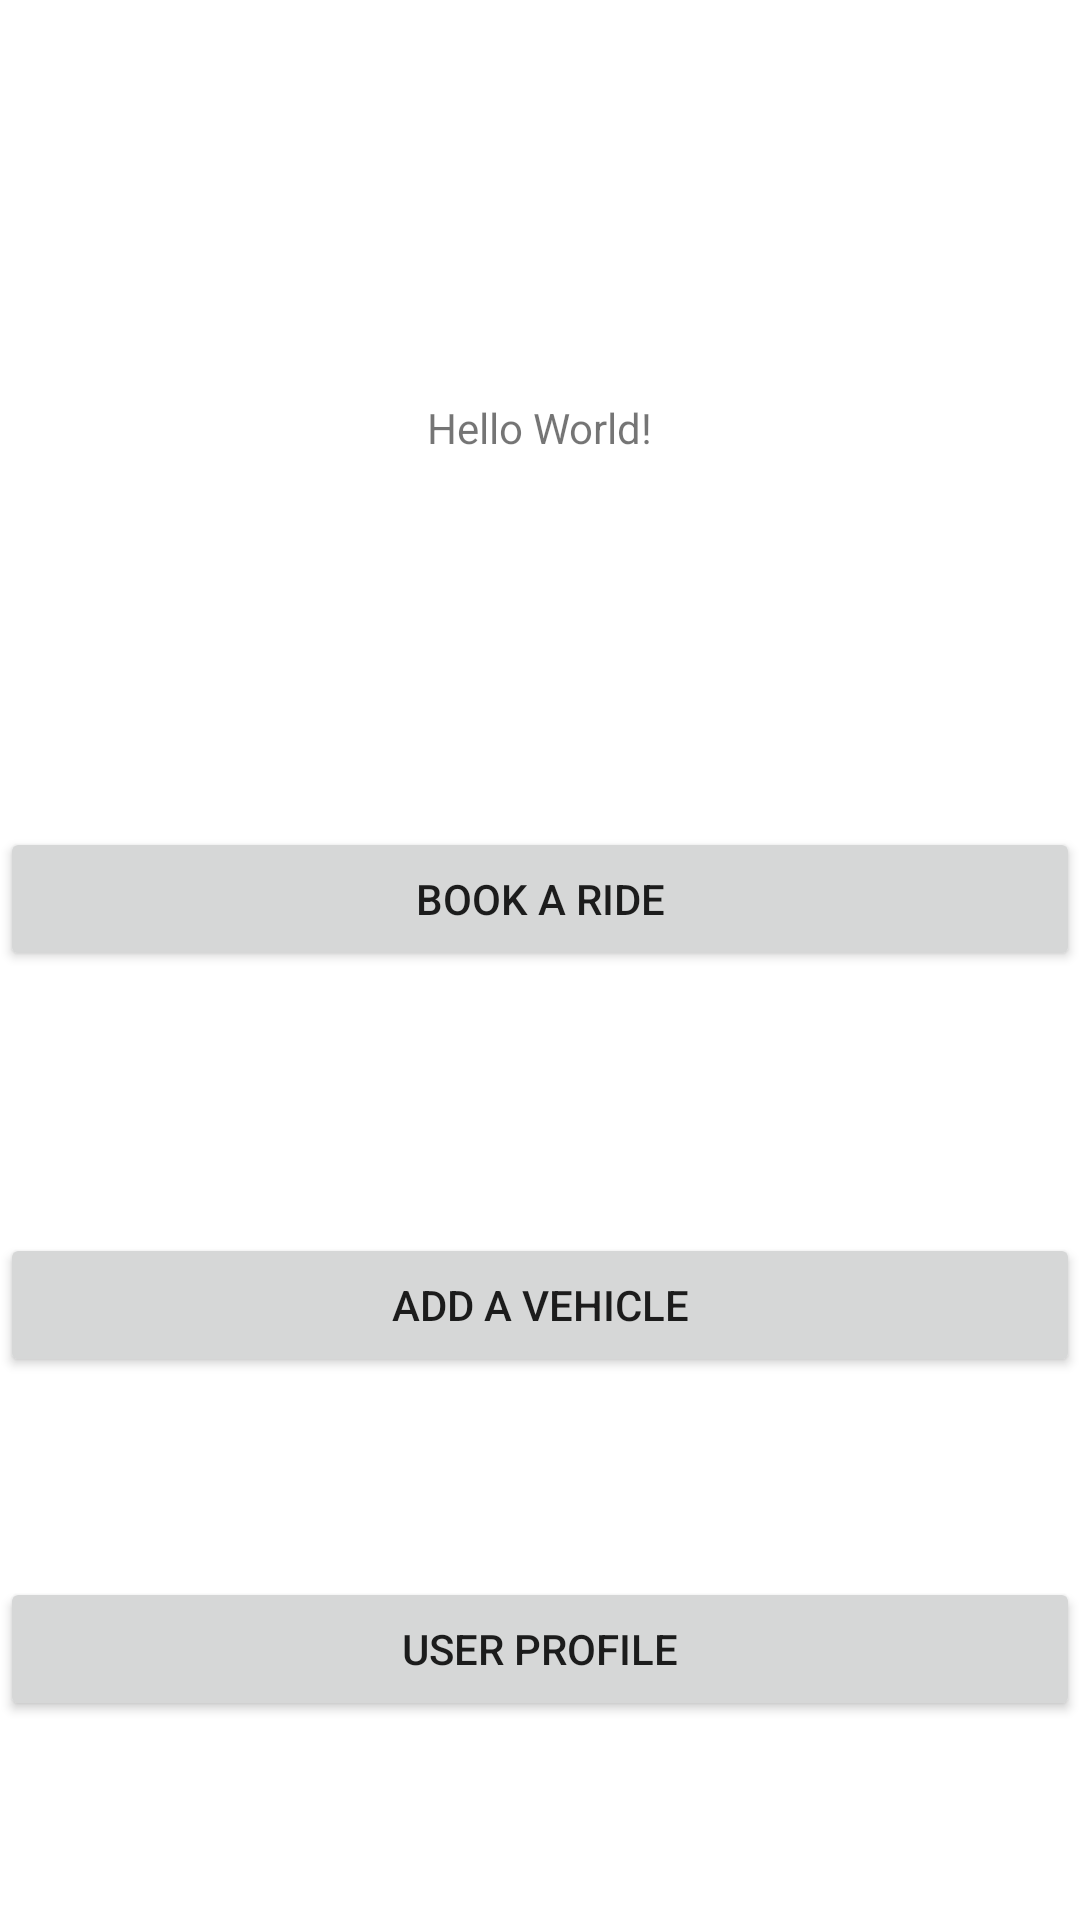

Reconstruct the res/layout file that produces this screen, plus the resources it refers to.
<!-- AndroidManifest.xml: application theme Theme.NewProject -->
<!-- res/layout/activity_main.xml -->
<?xml version="1.0" encoding="utf-8"?>
<androidx.constraintlayout.widget.ConstraintLayout xmlns:android="http://schemas.android.com/apk/res/android"
    xmlns:app="http://schemas.android.com/apk/res-auto"
    xmlns:tools="http://schemas.android.com/tools"
    android:layout_width="match_parent"
    android:layout_height="match_parent"
    tools:context=".MainActivity">

    <TextView
        android:id="@+id/textView2"
        android:layout_width="wrap_content"
        android:layout_height="wrap_content"
        android:text="Hello World!"
        app:layout_constraintBottom_toBottomOf="parent"
        app:layout_constraintEnd_toEndOf="parent"
        app:layout_constraintStart_toStartOf="parent"
        app:layout_constraintTop_toTopOf="parent"
        app:layout_constraintVertical_bias="0.214" />

    <Button
        android:id="@+id/book_ride_button"
        android:layout_width="match_parent"
        android:layout_height="wrap_content"
        android:text="Book a ride"
        app:layout_constraintBottom_toBottomOf="parent"
        app:layout_constraintEnd_toEndOf="parent"
        app:layout_constraintHorizontal_bias="0.0"
        app:layout_constraintStart_toStartOf="parent"
        app:layout_constraintTop_toBottomOf="@+id/textView2"
        app:layout_constraintVertical_bias="0.281" />

    <Button
        android:id="@+id/add_vehicle_button"
        android:layout_width="match_parent"
        android:layout_height="wrap_content"
        android:text="Add a vehicle"
        app:layout_constraintBottom_toBottomOf="parent"
        app:layout_constraintEnd_toEndOf="parent"
        app:layout_constraintHorizontal_bias="0.0"
        app:layout_constraintStart_toStartOf="parent"
        app:layout_constraintTop_toBottomOf="@+id/book_ride_button"
        app:layout_constraintVertical_bias="0.325" />

    <Button
        android:layout_width="match_parent"
        android:layout_height="wrap_content"
        android:text="User Profile"
        android:id="@+id/user_profile_button"
        app:layout_constraintBottom_toBottomOf="parent"
        app:layout_constraintEnd_toEndOf="parent"
        app:layout_constraintStart_toStartOf="parent"
        app:layout_constraintTop_toBottomOf="@+id/add_vehicle_button" />


</androidx.constraintlayout.widget.ConstraintLayout>
<!-- resources referenced by this layout -->
<resources>
  <style name="Theme.NewProject" parent="Base.Theme.NewProject" />
  <style name="Base.Theme.NewProject" parent="Theme.MaterialComponents.DayNight.NoActionBar">
          
          <item name="colorPrimaryVariant">@color/startColor</item>
          
      </style>
  <color name="startColor">#0066ff</color>
</resources>
